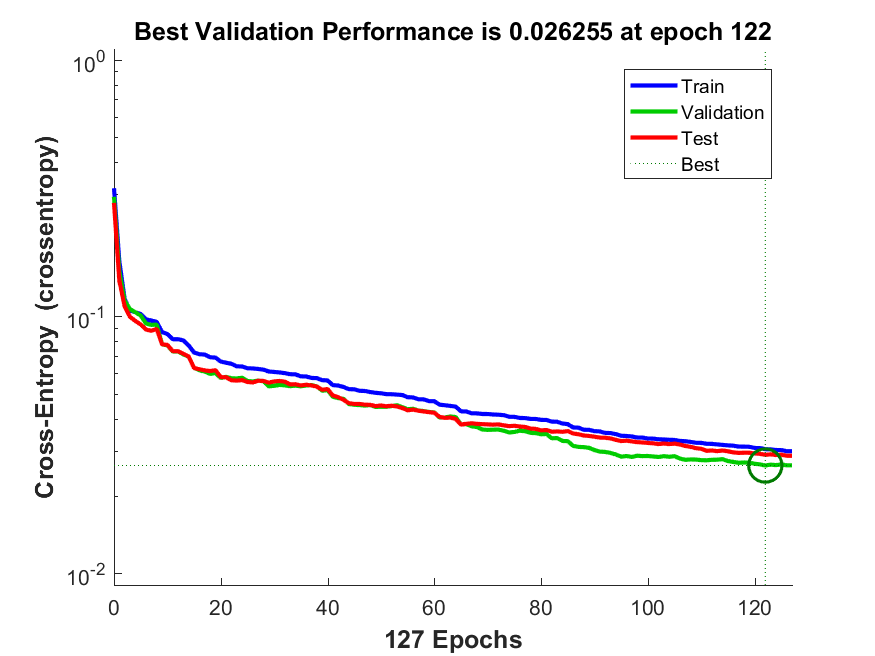

The table this chart was drawn from, first rows:
funcion_entrenamiento, avg_c, C1_1, C1_2, C1_3, C2_1, C2_2, C2_3, C3_1, C3_2, C3_3, tiempo_entrenamiento, max_fail, alpha, beta
traincgb, 0.02154, 140.6, 11.7, 13.75, 2.4, 266.1, 99.55, 11.9, 15.8, 6638, 6.872, 30, 0.003, 0.1
